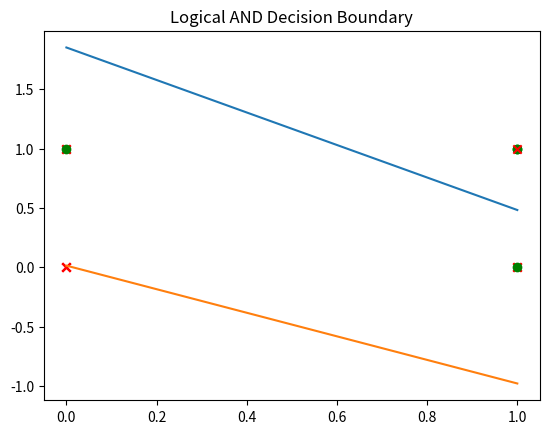

Python code for this plot:
import numpy as np
import matplotlib.pyplot as plt

# Training data
train_x = np.array([[0, 0],
                   [0, 1],
                   [1, 0],
                   [1, 1]])

train_y = np.array([0, 0, 0, 1]) # AND

# Plot each point on a graph, 'o' for true and 'x' for false
for i in range(len(train_y)):
    if train_y[i] == 1:
        plt.scatter(train_x[i, 0], train_x[i, 1], marker=u'o', facecolors='green')
    else:
        plt.scatter(train_x[i, 0], train_x[i, 1], marker=u'x', facecolors='red')
plt.title("Logical AND")
plt.show()

num_epochs = 10
learning_rate = 0.5

def train_perceptron(inputs, desired_outputs, training_epochs, alpha):
    
    # Set the weights to small random values in the range -0.5 to 0.5
    bias = 1
    bias_w = np.random.uniform(-0.5, 0.5)
    w1 = np.random.uniform(-0.5, 0.5)
    w2 = np.random.uniform(-0.5, 0.5)
    
    # Each epoch will loop over the training data once
    for epoch in range(training_epochs):
        
        total_error = 0
        # Loop over all of the input examples
        for i in range(len(inputs)):
            
            # Calculate output
            weight_sum = (inputs[i][0] * w1) + (inputs[i][1] * w2) + (bias * bias_w)
            
            if weight_sum > 0: # Activation (step) function
                activation = 1
            else:
                activation = 0
    
            # Calculate error (desired output - actual output)
            error = desired_outputs[i] - activation
            total_error += np.absolute(error) # Also keep track of total error for this epoch
            
            # Update weights (error * input * learning rate)
            w1 += error * inputs[i][0] * alpha
            w2 += error * inputs[i][1] * alpha
            bias_w += error * bias * alpha
        
        print("Epoch: " + str(epoch + 1) + " Error: " + str(total_error))
    return w1, w2, bias_w

# Call the function to train the Perceptron and return the trained weights
input_w1, input_w2, bias_w = train_perceptron(train_x, train_y, num_epochs, learning_rate)

# Print the learned weight values
print("Input weight 1 = " + str(input_w1))
print("Input weight 2 = " + str(input_w2))
print("Bias weight = " + str(bias_w))

x = np.linspace(0, 1)
y = ((-input_w1/input_w2) * x) + (-bias_w/input_w2)

for i in range(len(train_y)):
    if train_y[i] == 1:
        plt.scatter(train_x[i, 0], train_x[i, 1], marker=u'o', facecolors='green')
    else:
        plt.scatter(train_x[i, 0], train_x[i, 1], marker=u'x', facecolors='red')
plt.plot(x,y)
plt.title("Logical AND Decision Boundary")
plt.show()


##YOUR CODE HERE##
train_y = np.array([0, 1, 1, 0]) # XOR
input_w1, input_w2, bias_w = train_perceptron(train_x, train_y, num_epochs, learning_rate)

x = np.linspace(0, 1)
y = ((-input_w1/input_w2) * x) + (-bias_w/input_w2)

for i in range(len(train_y)):
    if train_y[i] == 1:
        plt.scatter(train_x[i, 0], train_x[i, 1], marker=u'o', facecolors='green')
    else:
        plt.scatter(train_x[i, 0], train_x[i, 1], marker=u'x', facecolors='red')
plt.plot(x,y)
plt.title("Logical AND Decision Boundary")
plt.show()

